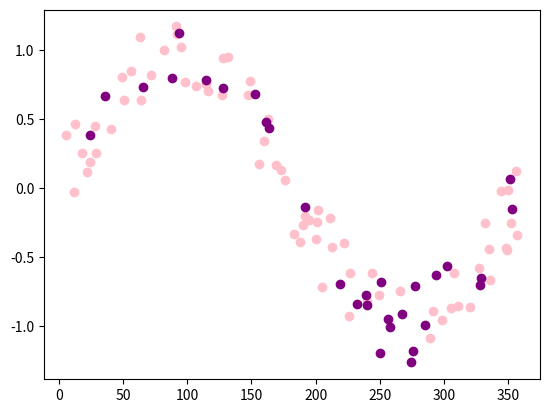

Here is the Python script that generated this plot: (Note: this script raises an exception after producing the figure.)
import math
import numpy as np
import random
import matplotlib.pyplot as plt
import pandas as pd

x_values_tr_deg = np.array(random.sample(range(1, 361), 70))
x_values_gt_deg = np.array(random.sample(range(1, 361), 30))

x_values_tr_rad = np.radians(x_values_tr_deg)
x_values_gt_rad = np.radians(x_values_gt_deg)

y_values_tr = np.sin(x_values_tr_rad)
y_values_gt = np.sin(x_values_gt_rad)

y_values_tr_error = y_values_tr  + np.random.uniform(-0.3, 0.3, 70)
y_values_gt_error = y_values_gt  + np.random.uniform(-0.3, 0.3, 30)

plt.scatter(x_values_tr_deg, y_values_tr_error, c = "pink")
plt.scatter(x_values_gt_deg, y_values_gt_error, c = "purple")
#plt.show()

df_training_data = pd.DataFrame({
    "x_values": x_values_tr_deg,
    "y_values": y_values_tr_error
})

# In this case i named the gt (ground truth) data validation data
df_validation_data = pd.DataFrame({
    "x_values": x_values_gt_deg,
    "y_values": y_values_gt_error
})

print(df_validation_data)
print(df_training_data)

df_training_data.to_csv("data/training_data.csv", header = False, index = False)
df_validation_data.to_csv("data/validation_data.csv", header = False, index = False)